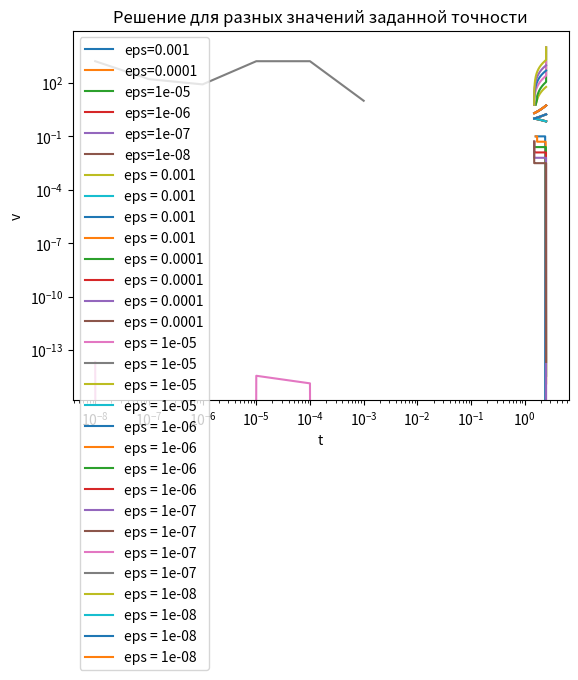

The script that saved this image:
import numpy as np
import matplotlib.pyplot as plt

def modified_euler_method(rhs_func, initial_condition, t0, T, h0, N_x, eps):
    t = t0
    h = h0
    v = np.array(initial_condition)
    kounter = [0]
    results = []

    print("{:12.6f} {:12.6f} {:12s} {:12d} {:12.6f} {:12.6f} {:12.6f}".format(
        t, h, "0", kounter[0], *v))

    def euler_Modf(t,v,h):
        v_hat = rhs_func(t, v, kounter)
        v_tilde = rhs_func(t + h, v + h * v_hat, kounter)
        return  v + (h / 2) * (v_hat + v_tilde)



    while t < T and kounter[0] < N_x:
        v_First = euler_Modf(t,v,h)
        v_Second = euler_Modf(t,v,h/2)
        v_Second = euler_Modf(t + h/2, v_Second, h/2)

        R = np.linalg.norm(v_First - v_Second) / (pow(2,2) - 1)

        if R > eps:
            h /= 2

        elif R < (eps / 64):
            h *= 2

        else:
            v = v_First
            t += h

            print("{:12.6f} {:12.6f} {:12.5e} {:12d} {:12.6f} {:12.6f} {:12.6f}".format(
                t, h, R, kounter[0], *v))

        if t + h > T:
            h = T - t

        results.append((t, h, R, kounter[0], *v))

    return results

t0 = 1.5
T = 2.5
h0 = 0.1
N_x = 10000
eps = 0.0001

eps_count = [0.001, 0.0001, 0.00001, 0.000001, 0.0000001, 0.00000001]

kounter_mas = []
def fs(t, v, kounter):
    A = np.array([[-0.4, 0.02, 0], [0, 0.8, -0.1], [0.003, 0, 1]])
    kounter[0] += 1
    return np.dot(A, v)

initial_condition = [1, 1, 2]

result_list = []
for eps in eps_count:
    print("Eps = ", eps)
    results = modified_euler_method(fs, initial_condition, t0, T, h0, N_x, eps)
    result_list.append(results)
    print(" ")

for i, results in enumerate(result_list):
    t_values = [r[0] for r in results]
    h_values = [r[1] for r in results]
    plt.plot(t_values, h_values, label = f'eps={eps_count[i]}')
plt.xlabel('t')
plt.ylabel('h')
plt.title('Изменение шага по отрезку для разных точностей')
plt.legend()
plt.show()

min_h_values = [min([r[1] for r in results]) for results in result_list]
plt.plot(eps_count, min_h_values)
plt.xlabel('eps')
plt.ylabel('мигимальное h')
plt.title('Зависимость минимального шага от заданной точности')
plt.show()

num_steps = [len(results) for results in result_list]
plt.loglog(eps_count, num_steps)
plt.xlabel('eps')
plt.ylabel('число шагов')
plt.title('Зависимость числа шагов от заданной точности')
plt.show()

for i, results in enumerate(result_list):
    t_values = [r[0] for r in results]
    v_values = [r[3:] for r in results]
    plt.loglog(t_values, v_values, label = f'eps = {eps_count[i]}')
plt.xlabel('t')
plt.ylabel('v')
plt.title('Решение для разных значений заданной точности')
plt.legend()
plt.show()

